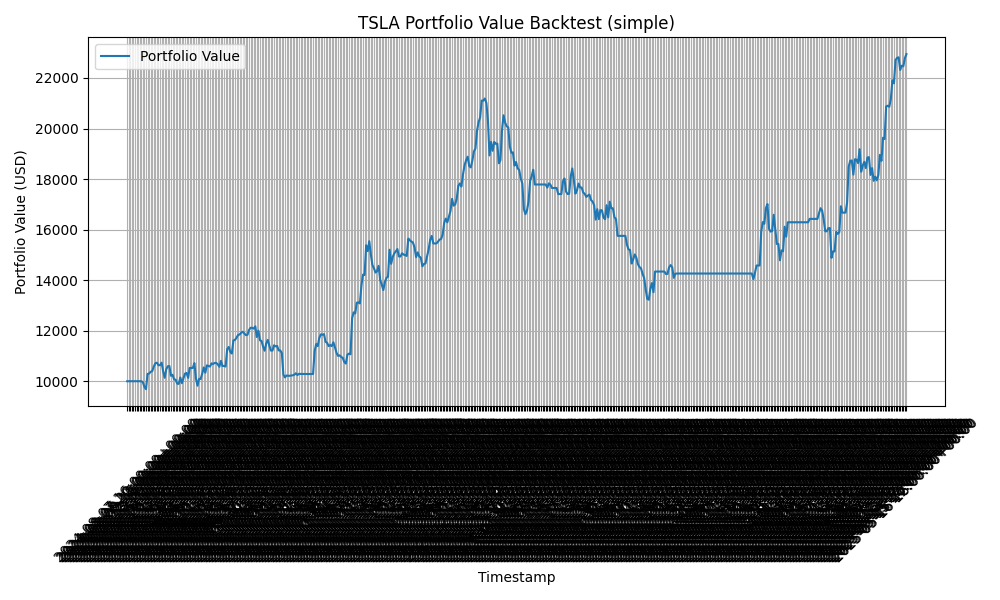

Values plotted in this chart, from the file beside it:
timestamp, portfolio_value
2024-08-07 16:00:00+00:00, 10000
2024-08-07 20:00:00+00:00, 10000
2024-08-08 12:00:00+00:00, 10000
2024-08-08 16:00:00+00:00, 10000
2024-08-09 12:00:00+00:00, 10000
2024-08-09 16:00:00+00:00, 10000
2024-08-12 12:00:00+00:00, 10000
2024-08-12 16:00:00+00:00, 10000
2024-08-13 12:00:00+00:00, 10000
2024-08-13 16:00:00+00:00, 10000
2024-08-13 20:00:00+00:00, 9962
2024-08-14 12:00:00+00:00, 9772
2024-08-14 16:00:00+00:00, 9687
2024-08-15 12:00:00+00:00, 10287
2024-08-15 16:00:00+00:00, 10303
2024-08-16 12:00:00+00:00, 10374
2024-08-16 16:00:00+00:00, 10398
2024-08-19 12:00:00+00:00, 10579
2024-08-19 16:00:00+00:00, 10712
2024-08-20 12:00:00+00:00, 10733
2024-08-20 16:00:00+00:00, 10633
2024-08-21 12:00:00+00:00, 10636
2024-08-21 16:00:00+00:00, 10735
2024-08-22 12:00:00+00:00, 10391
2024-08-22 16:00:00+00:00, 10137
2024-08-23 12:00:00+00:00, 10477
2024-08-23 16:00:00+00:00, 10593
2024-08-23 20:00:00+00:00, 10601
2024-08-26 12:00:00+00:00, 10214
2024-08-26 16:00:00+00:00, 10256
2024-08-27 12:00:00+00:00, 10072
2024-08-27 16:00:00+00:00, 10060
2024-08-28 12:00:00+00:00, 9904
2024-08-28 16:00:00+00:00, 9895
2024-08-29 12:00:00+00:00, 10147
2024-08-29 16:00:00+00:00, 9924
2024-08-30 12:00:00+00:00, 10112
2024-08-30 16:00:00+00:00, 10302
2024-09-03 12:00:00+00:00, 10327
2024-09-03 16:00:00+00:00, 10132
2024-09-04 12:00:00+00:00, 10526
2024-09-04 16:00:00+00:00, 10526
2024-09-05 12:00:00+00:00, 10526
2024-09-05 16:00:00+00:00, 10716
2024-09-06 12:00:00+00:00, 10106
2024-09-06 16:00:00+00:00, 9823
2024-09-09 12:00:00+00:00, 10092
2024-09-09 16:00:00+00:00, 10089
2024-09-10 12:00:00+00:00, 10295
2024-09-10 16:00:00+00:00, 10545
2024-09-11 12:00:00+00:00, 10337
2024-09-11 16:00:00+00:00, 10629
2024-09-11 20:00:00+00:00, 10601
2024-09-12 12:00:00+00:00, 10582
2024-09-12 16:00:00+00:00, 10705
2024-09-13 12:00:00+00:00, 10682
2024-09-13 16:00:00+00:00, 10725
2024-09-13 20:00:00+00:00, 10724
2024-09-16 12:00:00+00:00, 10667
2024-09-16 16:00:00+00:00, 10572
... 440 more rows
